Run: headless pygame with SDL's dummy video driver; simulated clock (each Clock.tick advances the game by its frame time, no real sleeping); random seed 0; keys injected as events and as key.get_pressed() state; no mouse input.
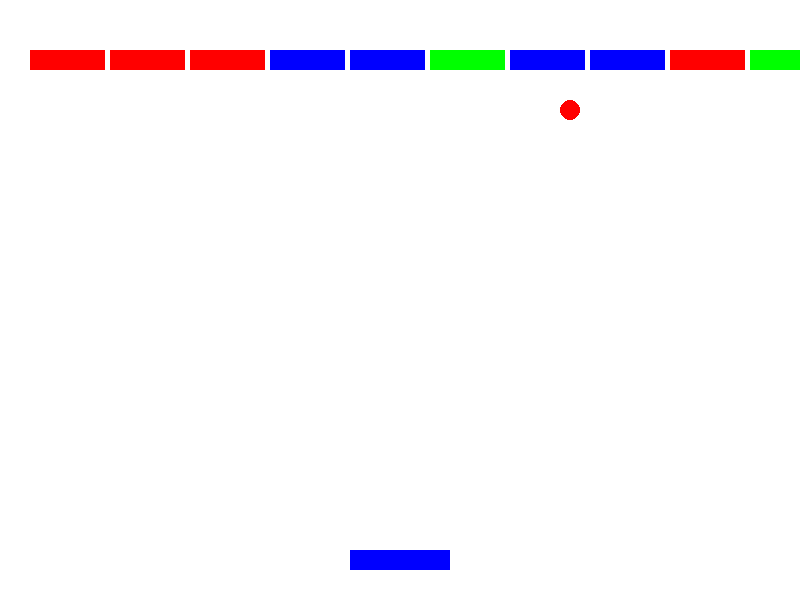
Frame 1 of 3 · flips 1–60 · no input
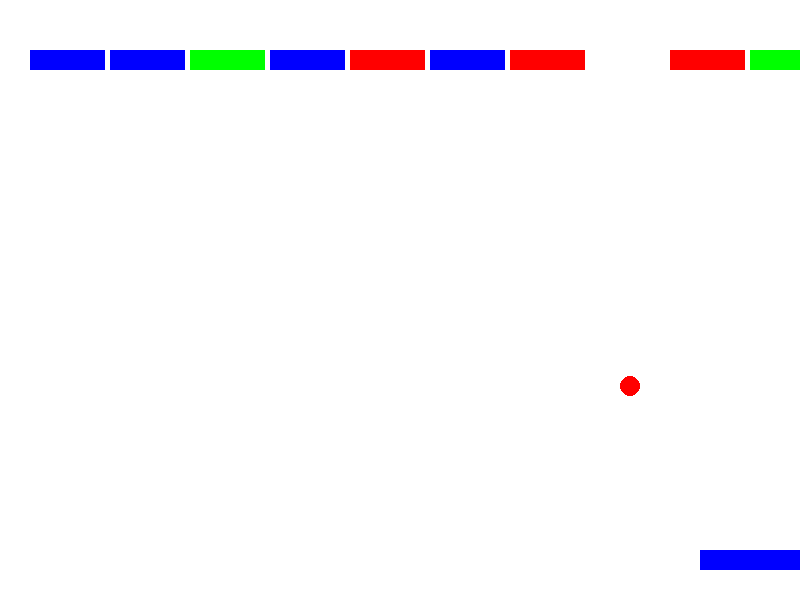
Frame 2 of 3 · flips 61–180 · tapped SPACE, RETURN · held RIGHT (→), D
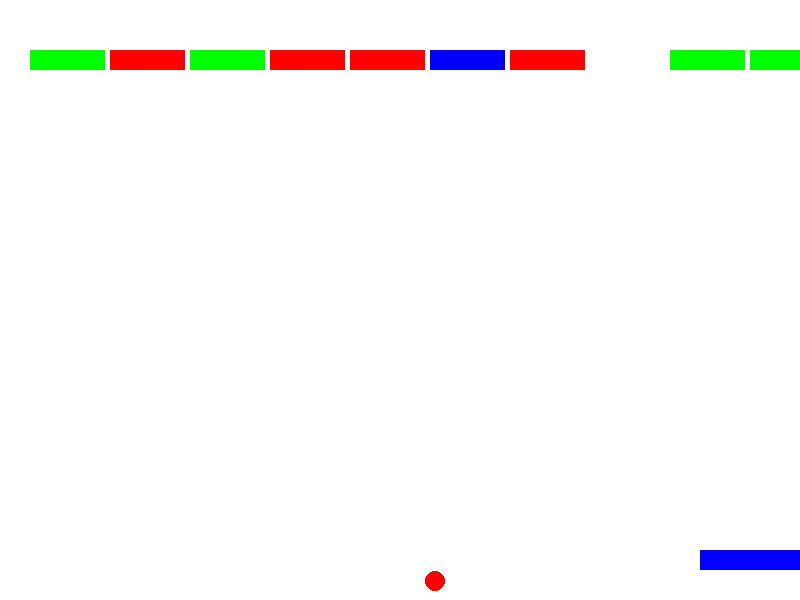
Frame 3 of 3 · flips 181–300 · held DOWN (↓), S (game ended)

The pygame program that drew these frames:

import pygame
from pygame.locals import *
import random

# Initialize Pygame
pygame.init()

# Set up the game window
WIDTH = 800
HEIGHT = 600
win = pygame.display.set_mode((WIDTH, HEIGHT))
pygame.display.set_caption("Breakout")

# Set up colors
WHITE = (255, 255, 255)
BLUE = (0, 0, 255)
RED = (255, 0, 0)
GREEN = (0, 255, 0)

# Set up the paddle
PADDLE_WIDTH = 100
PADDLE_HEIGHT = 20
paddle_x = (WIDTH - PADDLE_WIDTH) // 2
paddle_y = HEIGHT - 50
paddle_speed = 5

# Set up the ball
BALL_RADIUS = 10
ball_x = WIDTH // 2
ball_y = HEIGHT // 2
ball_dx = 3 * random.choice([-1, 1])
ball_dy = -3
ball = pygame.Rect(ball_x - BALL_RADIUS, ball_y - BALL_RADIUS, BALL_RADIUS * 2, BALL_RADIUS * 2)

# Set up the bricks
BRICK_WIDTH = 75
BRICK_HEIGHT = 20
num_bricks = 10
bricks = []
for i in range(num_bricks):
    brick_color = random.choice([BLUE, RED, GREEN])
    brick_x = i * (BRICK_WIDTH + 5) + 30
    brick_y = 50
    bricks.append(pygame.Rect(brick_x, brick_y, BRICK_WIDTH, BRICK_HEIGHT))

clock = pygame.time.Clock()
game_over = False

while not game_over:
    for event in pygame.event.get():
        if event.type == QUIT:
            game_over = True

    keys = pygame.key.get_pressed()
    if keys[K_LEFT] and paddle_x > 0:
        paddle_x -= paddle_speed
    if keys[K_RIGHT] and paddle_x < WIDTH - PADDLE_WIDTH:
        paddle_x += paddle_speed

    # Move the ball
    ball.x += ball_dx
    ball.y += ball_dy

    # Handle ball collisions with walls
    if ball.left <= 0 or ball.right >= WIDTH:
        ball_dx *= -1
    if ball.top <= 0:
        ball_dy *= -1

    # Handle ball collisions with the paddle
    if ball.colliderect(pygame.Rect(paddle_x, paddle_y, PADDLE_WIDTH, PADDLE_HEIGHT)):
        ball_dy *= -1

    # Handle ball collisions with bricks
    for brick in bricks:
        if ball.colliderect(brick):
            bricks.remove(brick)
            ball_dy *= -1
            break

    # Check if the ball hit the bottom wall (game over condition)
    if ball.bottom >= HEIGHT:
        game_over = True

    # Clear the screen
    win.fill(WHITE)

    # Draw the paddle, ball, and bricks
    pygame.draw.rect(win, BLUE, (paddle_x, paddle_y, PADDLE_WIDTH, PADDLE_HEIGHT))
    pygame.draw.circle(win, RED, (ball.x, ball.y), BALL_RADIUS)
    for brick in bricks:
        brick_color = random.choice([BLUE, RED, GREEN])
        pygame.draw.rect(win, brick_color, brick)

    pygame.display.update()
    clock.tick(60)

# Game over, quit Pygame
pygame.quit()
